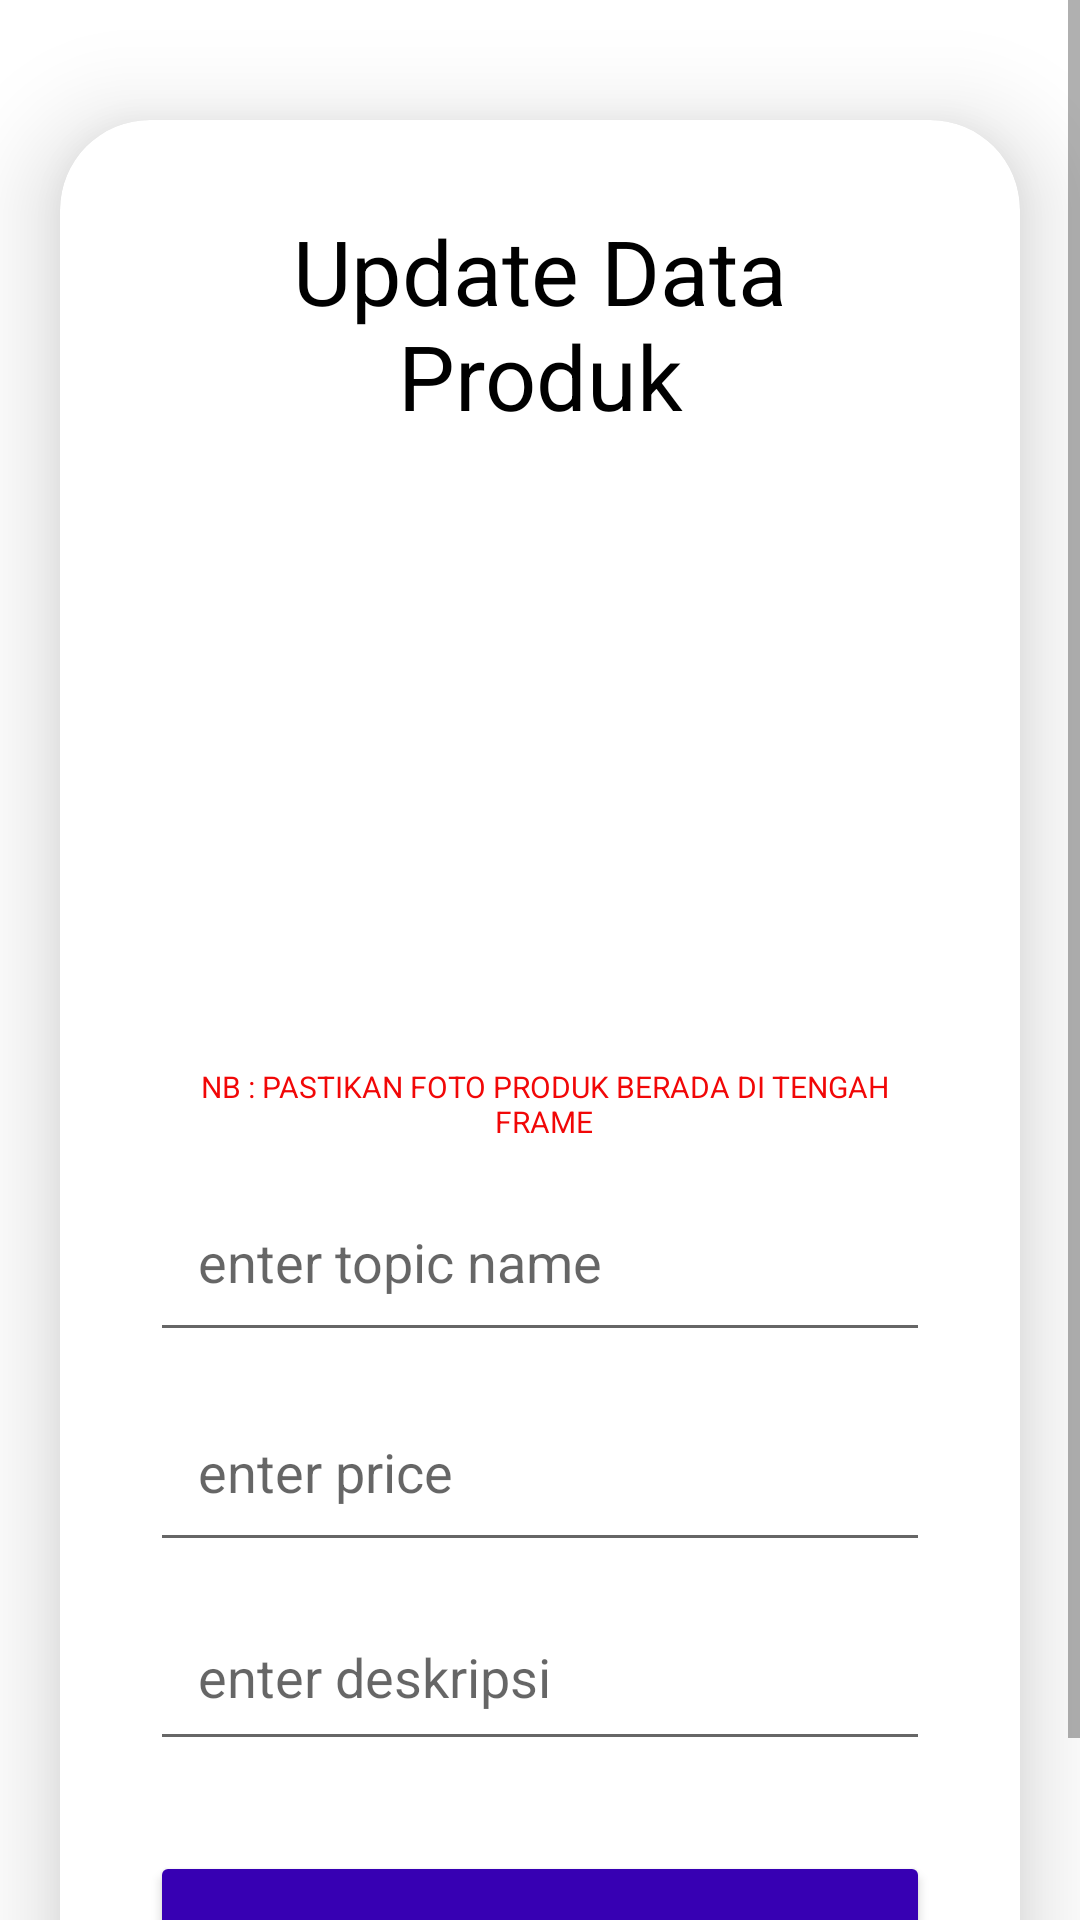

This screen was rendered from an Android layout file. Write that file and the resources it references.
<!-- AndroidManifest.xml: application theme Theme.CompareApp -->
<!-- res/layout/activity_update.xml -->
<?xml version="1.0" encoding="utf-8"?>
<ScrollView
    xmlns:android="http://schemas.android.com/apk/res/android"
    xmlns:app="http://schemas.android.com/apk/res-auto"
    xmlns:tools="http://schemas.android.com/tools"
    android:layout_width="match_parent"
    android:layout_height="match_parent"
    android:orientation="vertical"
    android:background="@drawable/top_background">


    <androidx.cardview.widget.CardView
        android:layout_width="match_parent"
        android:layout_height="wrap_content"
        android:layout_marginTop="40dp"
        android:layout_marginEnd="20dp"
        android:layout_marginStart="20dp"
        app:cardCornerRadius="30dp"
        app:cardElevation="20dp">

        <LinearLayout
            android:layout_width="match_parent"
            android:layout_height="wrap_content"
            android:orientation="vertical"
            android:layout_gravity="center_horizontal"
            android:padding="30dp">

            <TextView
                android:layout_width="match_parent"
                android:layout_height="wrap_content"
                android:text="Update Data Produk"
                android:textSize="30sp"
                android:textAlignment="center"
                android:textColor="@color/black"/>

            <ImageView
                android:layout_width="230dp"
                android:layout_height="200dp"
                android:layout_gravity="center"
                android:src="@drawable/uploadimg"
                android:id="@+id/updateImage"
                android:layout_marginTop="10dp"
                android:scaleType="fitXY"/>

            <TextView
                android:layout_width="match_parent"
                android:layout_height="wrap_content"
                android:layout_marginLeft="3dp"
                android:text="NB : PASTIKAN FOTO PRODUK BERADA DI TENGAH FRAME"
                android:textSize="10dp"
                android:textAlignment="center"
                android:textColor="#F10707" />

            <EditText
                android:layout_width="match_parent"
                android:layout_height="60dp"
                android:id="@+id/updateJudulMenu"
                android:layout_marginTop="10dp"
                android:padding="16dp"
                android:hint="enter topic name"
                android:gravity="start|center_vertical"
                android:textColor="@color/black"/>

            <EditText
                android:layout_width="match_parent"
                android:layout_height="60dp"
                android:id="@+id/updateHargaMenu"
                android:layout_marginTop="10dp"
                android:padding="16dp"
                android:inputType="number"
                android:hint="enter price"
                android:gravity="start|center_vertical"
                android:textColor="@color/black"/>

            <EditText
                android:layout_width="match_parent"
                android:layout_height="wrap_content"
                android:id="@+id/updateDesc"
                android:layout_marginTop="10dp"
                android:padding="16dp"
                android:hint="enter deskripsi"
                android:gravity="start|center_vertical"
                android:textColor="@color/black"/>

            <TextView
                android:layout_width="match_parent"
                android:layout_height="match_parent"
                android:id="@+id/UID"
                android:layout_marginTop="10dp"
                android:padding="16dp"
                android:textAlignment="center"
                android:text="ini uid doc"
                android:visibility="gone"
                android:textColor="@color/black"/>

            <Button
                android:layout_width="match_parent"
                android:layout_height="60dp"
                android:text="SAVE"
                android:id="@+id/updateButton"
                android:textSize="18sp"
                android:layout_marginTop="30dp"
                app:cornerRadius = "20dp"
                android:backgroundTint="@color/purple_700"/>

        </LinearLayout>


    </androidx.cardview.widget.CardView>

</ScrollView>
<!-- resources referenced by this layout -->
<resources>
  <color name="black">#FF000000</color>
  <color name="purple_700">#FF3700B3</color>
  <style name="Theme.CompareApp" parent="Theme.MaterialComponents.Light.DarkActionBar">
          
          <item name="colorPrimary">@color/purple_700</item>
          <item name="colorPrimaryVariant">@color/black</item>
          <item name="colorOnPrimary">@color/white</item>
          
          <item name="colorSecondary">@color/teal_200</item>
          <item name="colorSecondaryVariant">@color/teal_700</item>
          <item name="colorOnSecondary">@color/black</item>
          
          <item name="android:statusBarColor">?attr/colorPrimaryVariant</item>
          
      </style>
  <color name="white">#FFFFFFFF</color>
  <color name="teal_200">#FF03DAC5</color>
  <color name="teal_700">#FF018786</color>
</resources>
